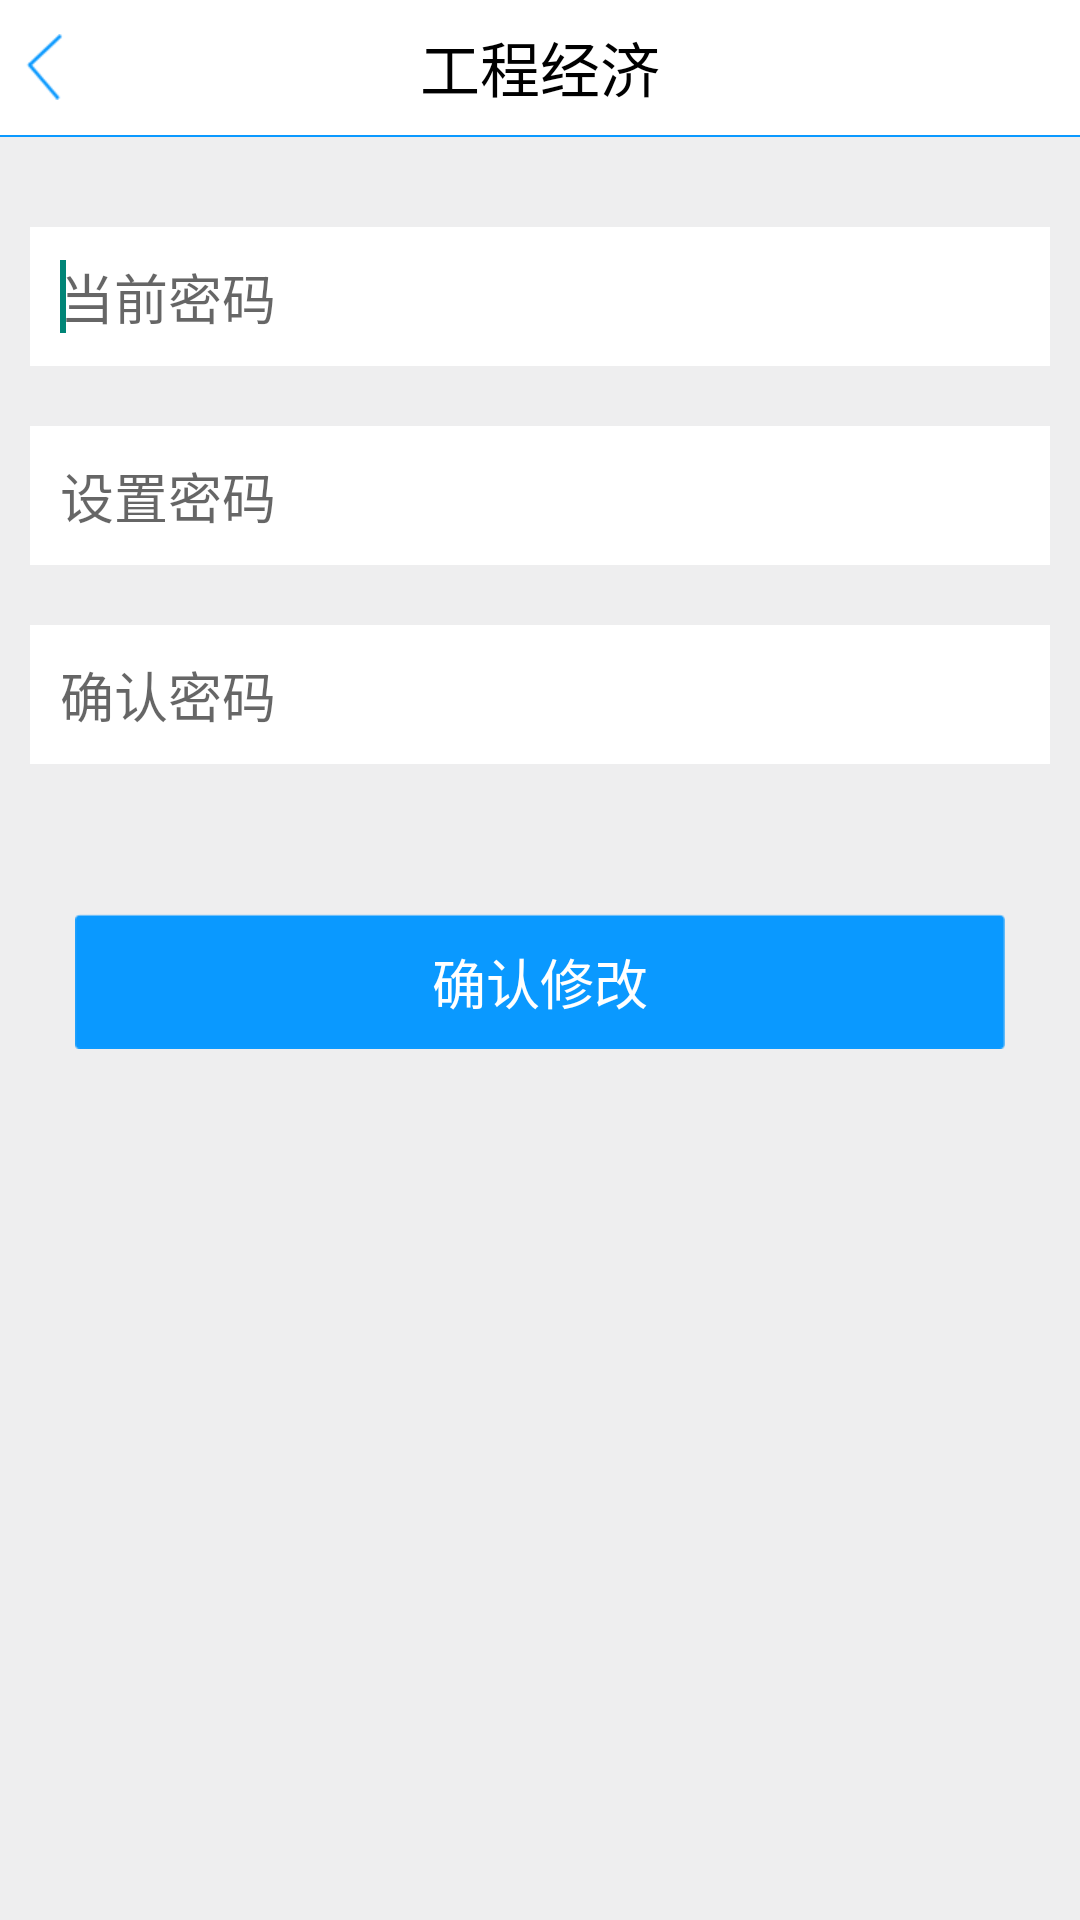

The Android layout XML behind this screen, and the referenced resources:
<!-- AndroidManifest.xml: application theme AppTheme -->
<!-- res/layout/activity_modify_password.xml -->
<?xml version="1.0" encoding="utf-8"?>
<RelativeLayout xmlns:android="http://schemas.android.com/apk/res/android"
    android:layout_width="match_parent"
    android:layout_height="match_parent"
    android:background="@color/default_color" >

    <include
        android:id="@+id/top"
        layout="@layout/common_title" />

    <RelativeLayout
        android:id="@+id/current_re"
        android:layout_width="match_parent"
        android:layout_height="wrap_content"
        android:layout_below="@+id/top"
        android:layout_marginTop="30dip"
        android:layout_marginLeft="@dimen/common_Interval_10"
        android:layout_marginRight="@dimen/common_Interval_10"
        android:paddingBottom="5dip"
        android:background="@drawable/corner_pager_main_memory_rect"
        android:paddingTop="5dip" >
        <EditText
            android:id="@+id/current_password"
            android:layout_width="match_parent"
            android:layout_height="wrap_content"
            android:layout_marginLeft="@dimen/common_Interval_10"
            android:layout_marginRight="@dimen/common_Interval_10"
            android:background="@null"
            android:hint="@string/common_current_password"
            android:inputType="textPassword"
            android:paddingBottom="@dimen/common_Interval_5"
            android:paddingTop="@dimen/common_Interval_5"
            android:textColor="@color/black"
            android:textSize="18sp" />
        <requestFocus />
    </RelativeLayout>

    <RelativeLayout
        android:id="@+id/setting_re"
        android:layout_width="match_parent"
        android:layout_height="wrap_content"
        android:layout_below="@+id/current_re"
        android:layout_marginTop="20dip"
        android:layout_marginLeft="@dimen/common_Interval_10"
        android:layout_marginRight="@dimen/common_Interval_10"
        android:background="@drawable/corner_pager_main_memory_rect"
        android:paddingBottom="5dip"
        android:paddingTop="5dip" >

        <EditText
            android:id="@+id/setting_password"
            android:layout_width="match_parent"
            android:layout_height="wrap_content"
            android:layout_marginLeft="@dimen/common_Interval_10"
            android:layout_marginRight="@dimen/common_Interval_10"
            android:background="@null"
            android:hint="@string/common_setting_password"
            android:inputType="textPassword"
            android:paddingBottom="@dimen/common_Interval_5"
            android:paddingTop="@dimen/common_Interval_5"
            android:textColor="@color/black"
            android:textSize="18sp" />
    </RelativeLayout>

    <RelativeLayout
        android:id="@+id/confirm_password_re"
        android:layout_width="match_parent"
        android:layout_height="wrap_content"
        android:layout_below="@+id/setting_re"
        android:layout_marginTop="20dip"
        android:layout_marginLeft="@dimen/common_Interval_10"
        android:layout_marginRight="@dimen/common_Interval_10"
        android:background="@drawable/corner_pager_main_memory_rect"
        android:paddingBottom="5dip"
        android:paddingTop="5dip" >

        <EditText
            android:id="@+id/confirm_password"
            android:layout_width="match_parent"
            android:layout_height="wrap_content"
            android:layout_marginLeft="@dimen/common_Interval_10"
            android:layout_marginRight="@dimen/common_Interval_10"
            android:background="@null"
            android:hint="@string/common_register_ok_password"
            android:inputType="textPassword"
            android:paddingBottom="@dimen/common_Interval_5"
            android:paddingTop="@dimen/common_Interval_5"
            android:textColor="@color/black"
            android:textSize="18sp" />
    </RelativeLayout>

    <RelativeLayout
        android:id="@+id/modefy_password_re"
        android:layout_width="match_parent"
        android:layout_height="45dip"
        android:layout_below="@+id/confirm_password_re"
        android:layout_marginLeft="25dip"
        android:layout_marginRight="25dip"
        android:layout_marginTop="50dip" >
        <Button
            android:id="@+id/modefy_password"
            android:layout_width="match_parent"
            android:layout_height="match_parent"
            android:background="@drawable/login_button_bg"
            android:text="@string/confired_modify_password"
            android:gravity="center"
            android:textColor="@color/white"
            android:textSize="18sp" />
    </RelativeLayout>

</RelativeLayout>
<!-- res/layout/common_title.xml (included above) -->
<?xml version="1.0" encoding="utf-8"?>
<RelativeLayout xmlns:android="http://schemas.android.com/apk/res/android"
    android:layout_width="match_parent"
    android:background="@color/white"
    android:layout_height="wrap_content" >
    <RelativeLayout 
        android:id="@+id/common_top"
        android:layout_height="@dimen/common_re_height"
        android:paddingTop="5dip"
        android:paddingBottom="5dip"
        android:layout_width="match_parent">
        <ImageView 
            android:id="@+id/back"
            android:layout_marginLeft="5dip"
            android:layout_height="wrap_content"
            android:layout_width="wrap_content"
            android:layout_centerVertical="true"
            android:src="@drawable/common_back"/>
        <TextView 
            android:id="@+id/common_text"
            android:layout_height="wrap_content"
            android:layout_width="wrap_content"
            android:text="工程经济"
            android:layout_centerVertical="true"
            android:gravity="center_vertical"
            android:textColor="@color/black"
            android:layout_centerHorizontal="true"
            android:textSize="@dimen/common_text_size"/>
    </RelativeLayout>
    <TextView 
        android:layout_below="@+id/common_top"
        android:layout_height="0.5dip"
        android:layout_width="match_parent"
        android:background="#0a99ff"/>
</RelativeLayout>
<!-- resources referenced by this layout -->
<resources>
  <color name="black">#000000</color>
  <color name="default_color">#eeeeef</color>
  <color name="white">#FFFFFF</color>
  <dimen name="common_Interval_10">10dip</dimen>
  <dimen name="common_Interval_5">5dip</dimen>
  <dimen name="common_re_height">40dip</dimen>
  <dimen name="common_text_size">18sp</dimen>
  <!-- drawable common_back (drawable) -->
  <?xml version="1.0" encoding="utf-8"?>
  <selector xmlns:android="http://schemas.android.com/apk/res/android" >
      <item android:state_focused="true" android:drawable="@drawable/register_back"></item>
  	<item android:state_focused="false" android:drawable="@drawable/register_back"></item>
  </selector>
  <!-- drawable corner_pager_main_memory_rect (drawable) -->
  <?xml version="1.0" encoding="utf-8"?>
  <shape xmlns:android="http://schemas.android.com/apk/res/android" >
  
      <solid android:color="@color/white" >
      </solid>
  
      <stroke
          android:width="0.5dip"
          android:color="@color/white" >
      </stroke>
  
      <corners
          android:bottomLeftRadius="0dip"
          android:bottomRightRadius="0dip"
          android:topLeftRadius="0dip"
          android:topRightRadius="0dip" >
      </corners>
  
  </shape>
  <!-- drawable login_button_bg: png bitmap (drawable-xhdpi, 3293 bytes) -->
  <string name="common_current_password"> 当前密码</string>
  <string name="common_register_ok_password">确认密码</string>
  <string name="common_setting_password"> 设置密码</string>
  <string name="confired_modify_password">确认修改</string>
  <style name="AppTheme" parent="AppBaseTheme">
          
      </style>
  <!-- drawable register_back: png bitmap (drawable-xhdpi, 1561 bytes) -->
  <style name="AppBaseTheme" parent="Theme.AppCompat.Light">
          
      </style>
</resources>
